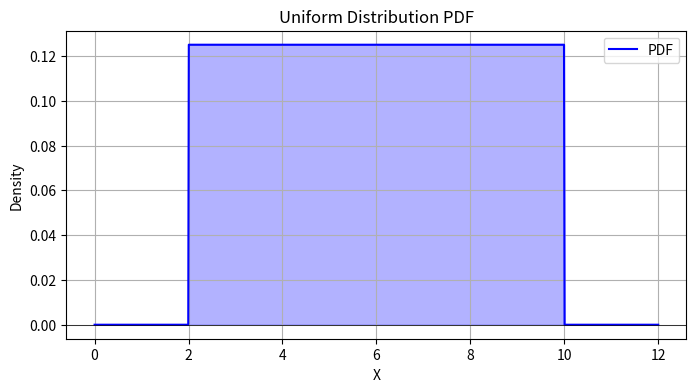
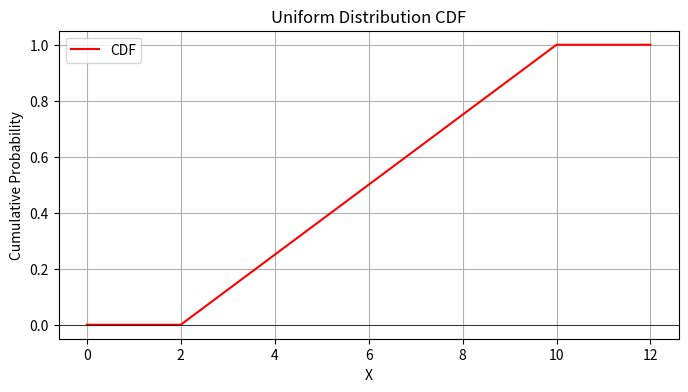

Write the Python code that produced these figures, in order.
import numpy as np
import scipy.stats as stats
import matplotlib.pyplot as plt

# Define parameters of the uniform distribution
a, b = 2, 10  # Lower and upper bounds
uniform_dist = stats.uniform(loc=a, scale=b-a)

# Calculate probability: P(4 ≤ X ≤ 8)
probability = uniform_dist.cdf(8) - uniform_dist.cdf(4)
print(f"Probability that X is between 4 and 8: {probability:.4f}")

# Generate values for plotting
x = np.linspace(a - 2, b + 2, 1000)
pdf_values = uniform_dist.pdf(x)
cdf_values = uniform_dist.cdf(x)

# Plot the PDF
plt.figure(figsize=(8, 4))
plt.plot(x, pdf_values, label="PDF", color='blue')
plt.axhline(0, color='black', linewidth=0.5)
plt.fill_between(x, pdf_values, alpha=0.3, color='blue')
plt.title("Uniform Distribution PDF")
plt.xlabel("X")
plt.ylabel("Density")
plt.legend()
plt.grid()
plt.show()

# Plot the CDF
plt.figure(figsize=(8, 4))
plt.plot(x, cdf_values, label="CDF", color='red')
plt.axhline(0, color='black', linewidth=0.5)
plt.title("Uniform Distribution CDF")
plt.xlabel("X")
plt.ylabel("Cumulative Probability")
plt.legend()
plt.grid()
plt.show()
